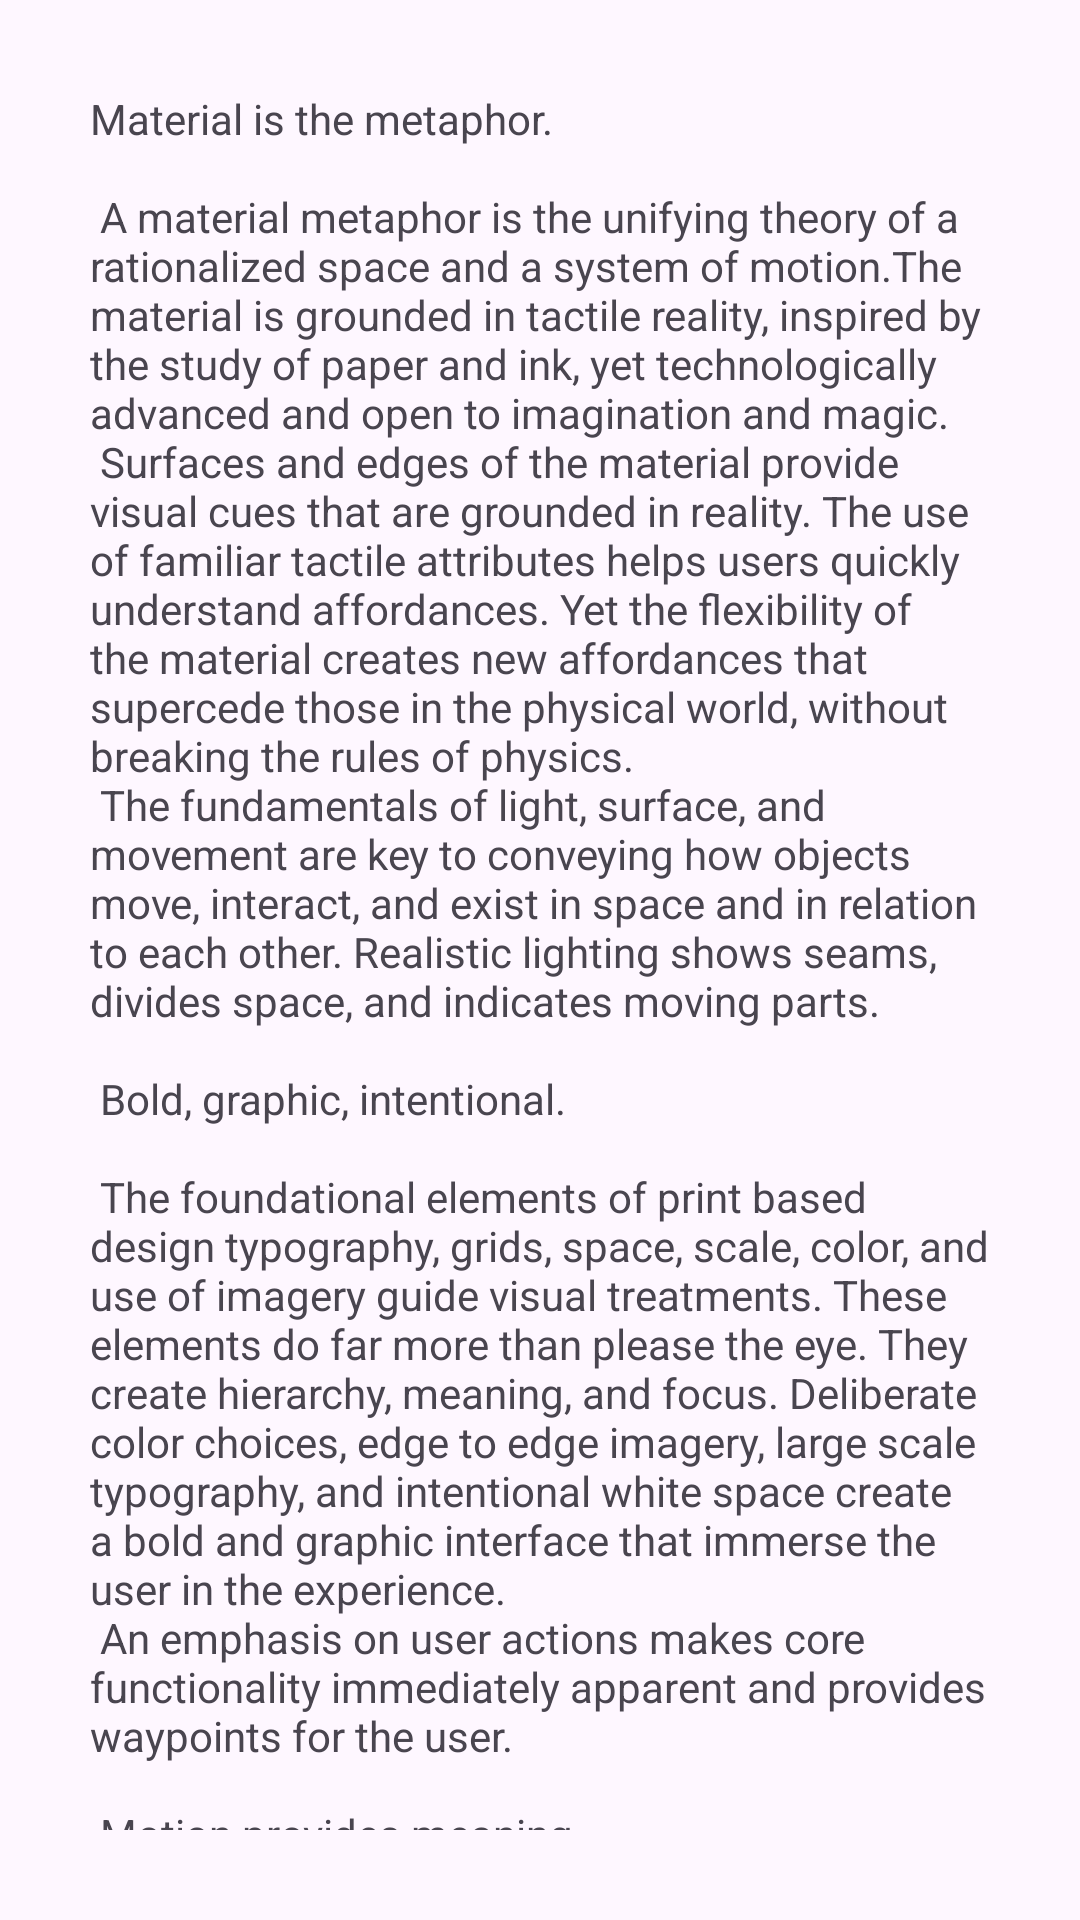

This screen was rendered from an Android layout file. Write that file and the resources it references.
<!-- AndroidManifest.xml: application theme Theme.IntentApp -->
<!-- res/layout/fragment_article.xml -->
<?xml version="1.0" encoding="utf-8"?>
<FrameLayout xmlns:android="http://schemas.android.com/apk/res/android"
    xmlns:tools="http://schemas.android.com/tools"
    android:layout_width="match_parent"
    android:layout_height="match_parent"
    tools:context=".forMenu.ArticleFragment">


    <TextView
        android:layout_width="match_parent"
        android:layout_height="match_parent"
        android:layout_margin="30dp"
        android:text="@string/large_text" />

</FrameLayout>
<!-- resources referenced by this layout -->
<resources>
  <color name="gray">#607D8B</color>
  <color name="white">#FFFFFFFF</color>
  <color name="orange_light">#FFAB91</color>
  <color name="black">#FF000000</color>
</resources>
